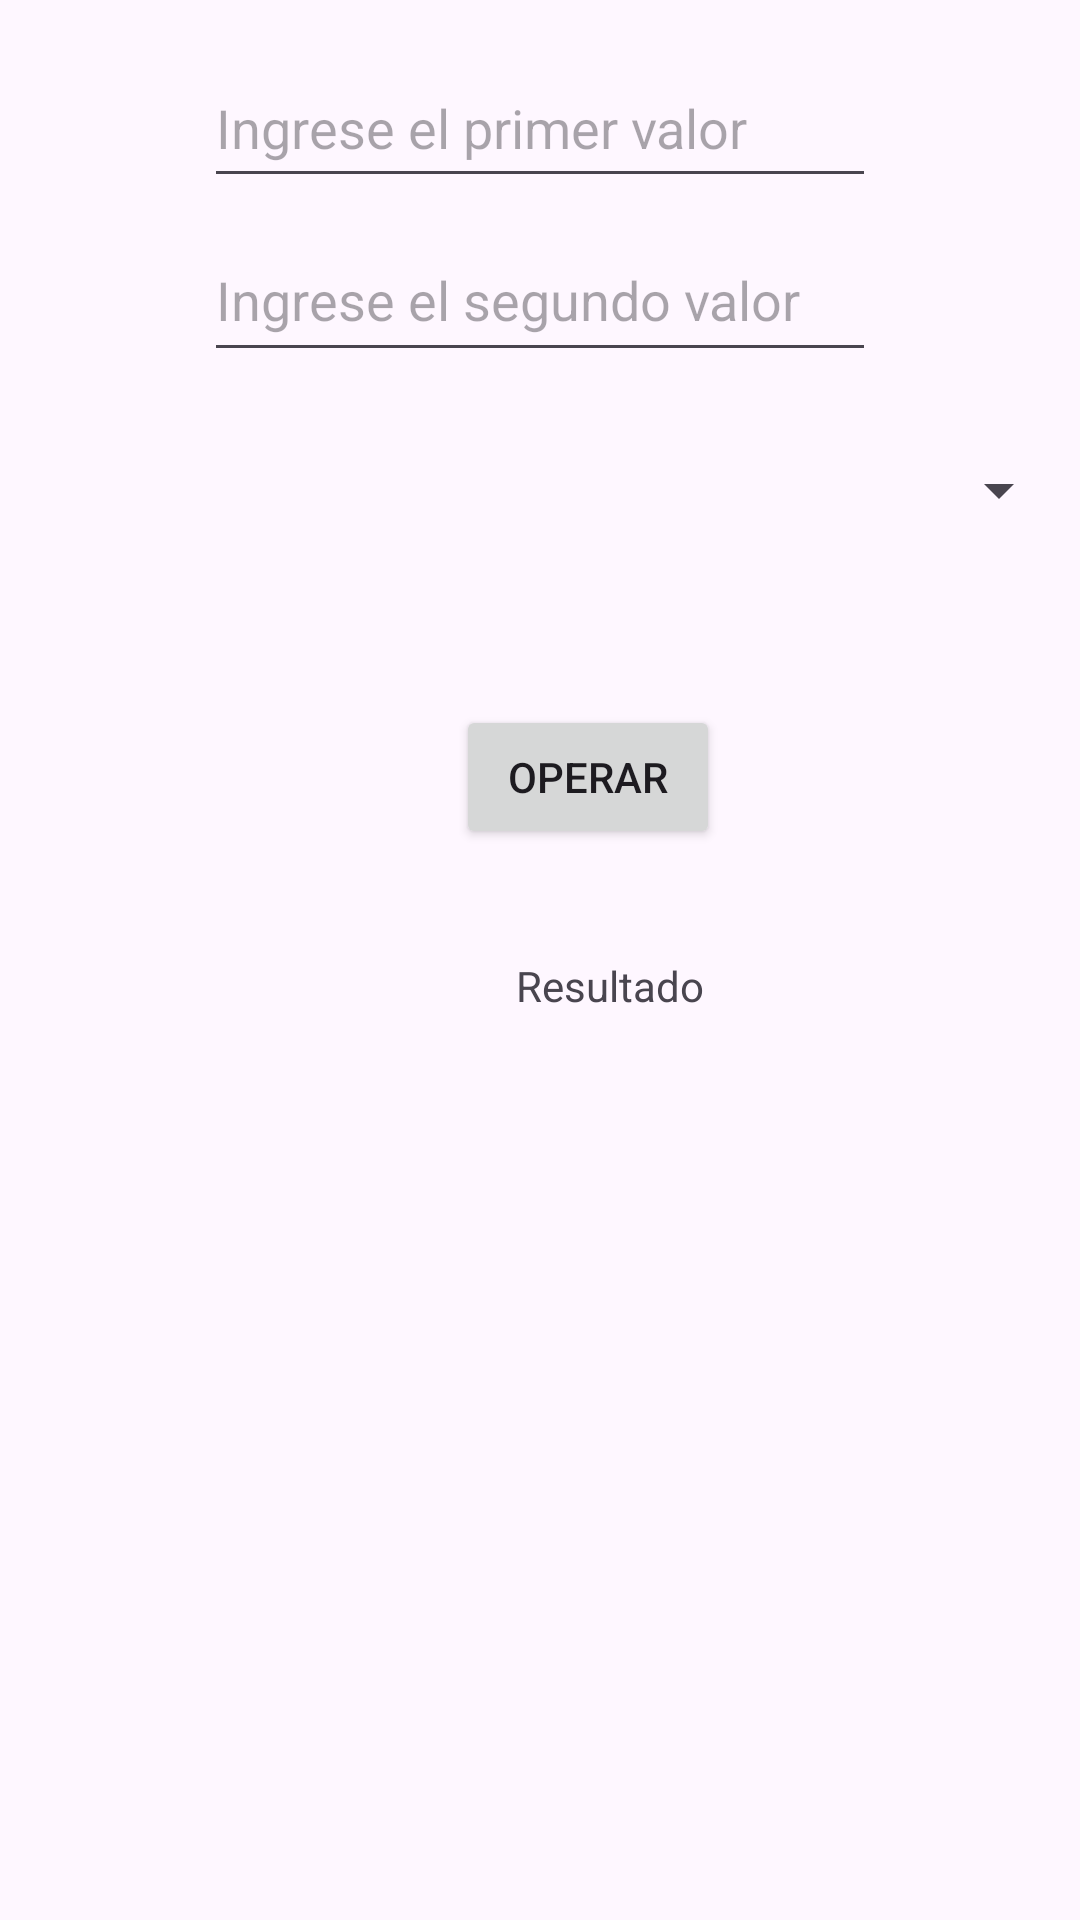

This screen was rendered from an Android layout file. Write that file and the resources it references.
<!-- AndroidManifest.xml: application theme Theme.AndroidYa -->
<!-- res/layout/activity_control_spinner.xml -->
<?xml version="1.0" encoding="utf-8"?>
<androidx.constraintlayout.widget.ConstraintLayout xmlns:android="http://schemas.android.com/apk/res/android"
    xmlns:app="http://schemas.android.com/apk/res-auto"
    xmlns:tools="http://schemas.android.com/tools"
    android:id="@+id/main"
    android:layout_width="match_parent"
    android:layout_height="match_parent"
    tools:context=".ControlSpinner">

    <EditText
        android:id="@+id/teo1"
        android:layout_width="224dp"
        android:layout_height="50dp"
        android:layout_marginTop="16dp"
        android:ems="10"
        android:hint="Ingrese el primer valor"
        android:inputType="number"
        app:layout_constraintEnd_toEndOf="parent"
        app:layout_constraintStart_toStartOf="parent"
        app:layout_constraintTop_toTopOf="parent" />

    <EditText
        android:id="@+id/teo2"
        android:layout_width="224dp"
        android:layout_height="51dp"
        android:layout_marginBottom="8dp"
        android:ems="10"
        android:hint="Ingrese el segundo valor "
        android:inputType="number"
        app:layout_constraintBottom_toTopOf="@+id/spinner"
        app:layout_constraintEnd_toEndOf="parent"
        app:layout_constraintStart_toStartOf="parent" />

    <Spinner
        android:id="@+id/spinner"
        android:layout_width="354dp"
        android:layout_height="63dp"
        android:layout_marginTop="132dp"
        app:layout_constraintEnd_toEndOf="parent"
        app:layout_constraintStart_toStartOf="parent"
        app:layout_constraintTop_toTopOf="parent" />

    <Button
        android:id="@+id/button8"
        android:layout_width="wrap_content"
        android:layout_height="wrap_content"
        android:layout_marginStart="152dp"
        android:layout_marginTop="40dp"
        android:onClick="operar"
        android:text="OPERAR"
        app:layout_constraintStart_toStartOf="parent"
        app:layout_constraintTop_toBottomOf="@+id/spinner" />

    <TextView
        android:id="@+id/TV2"
        android:layout_width="65dp"
        android:layout_height="26dp"
        android:layout_marginStart="172dp"
        android:layout_marginTop="36dp"
        android:text="Resultado"
        app:layout_constraintStart_toStartOf="parent"
        app:layout_constraintTop_toBottomOf="@+id/button8" />
</androidx.constraintlayout.widget.ConstraintLayout>
<!-- resources referenced by this layout -->
<resources>
  <style name="Theme.AndroidYa" parent="Base.Theme.AndroidYa" />
  <style name="Base.Theme.AndroidYa" parent="Theme.Material3.DayNight.NoActionBar">
          
          
      </style>
</resources>
